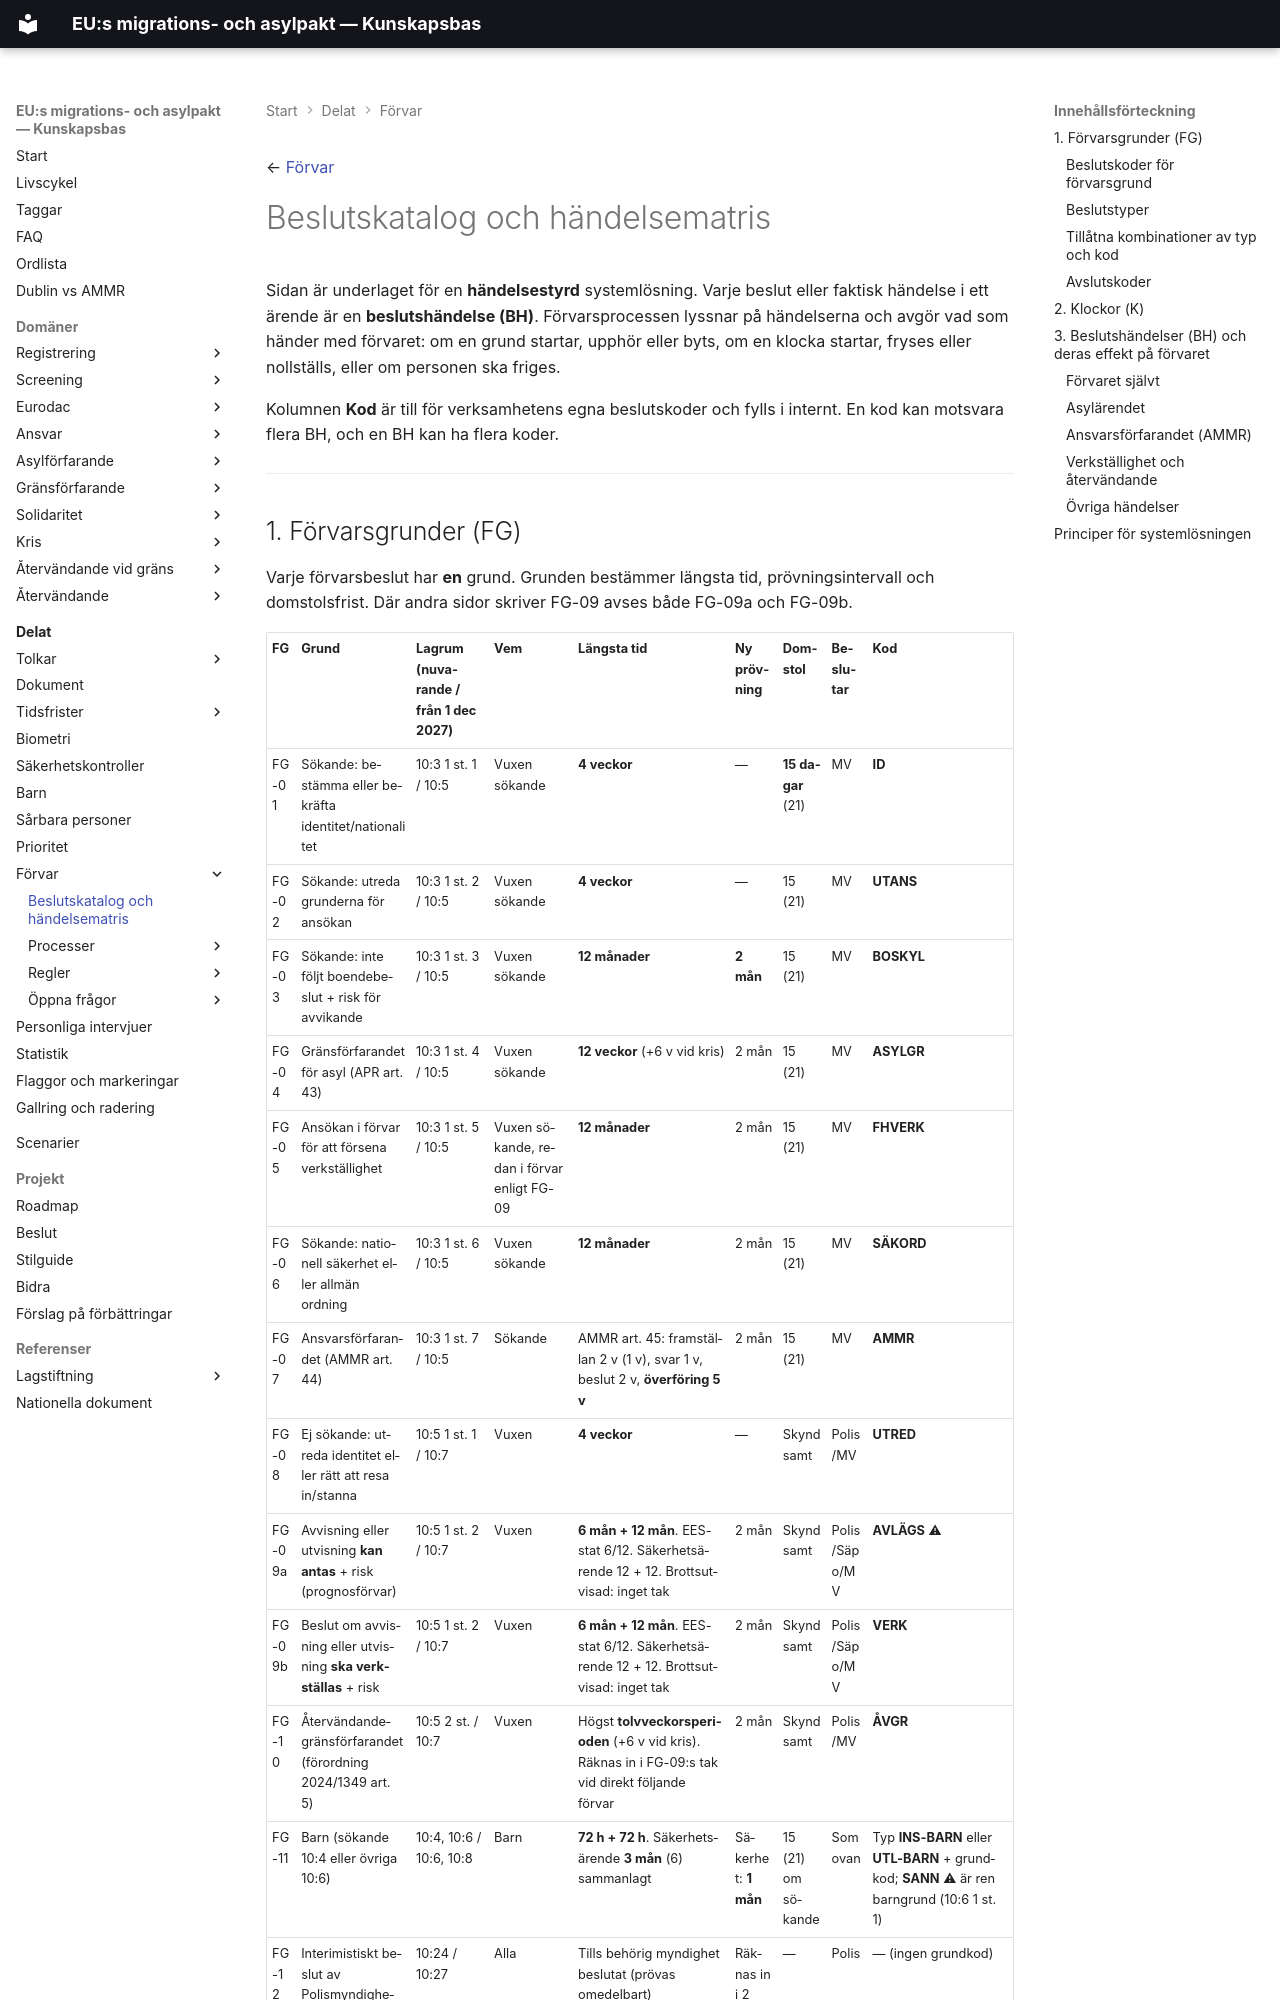

repository: chrhe894/migration_pact · page: shared/detention/decision-catalogue.html · generator: mkdocs

---
tags:
  - förvar
  - beslutskoder
  - händelser
  - systemstöd
---

← [Förvar](README.md)

# Beslutskatalog och händelsematris

Sidan är underlaget för en **händelsestyrd** systemlösning. Varje beslut eller faktisk händelse i ett ärende är en **beslutshändelse (BH)**. Förvarsprocessen lyssnar på händelserna och avgör vad som händer med förvaret: om en grund startar, upphör eller byts, om en klocka startar, fryses eller nollställs, eller om personen ska friges.

Kolumnen **Kod** är till för verksamhetens egna beslutskoder och fylls i internt. En kod kan motsvara flera BH, och en BH kan ha flera koder.

---

## 1. Förvarsgrunder (FG)

Varje förvarsbeslut har **en** grund. Grunden bestämmer längsta tid, prövningsintervall och domstolsfrist. Där andra sidor skriver FG-09 avses både FG-09a och FG-09b.

| FG | Grund | Lagrum (nuvarande / från 1 dec 2027) | Vem | Längsta tid | Ny prövning | Domstol | Beslutar | Kod |
|----|-------|---------------------------------------|-----|-------------|-------------|---------|----------|-----|
| FG-01 | Sökande: bestämma eller bekräfta identitet/nationalitet | 10:3 1 st. 1 / 10:5 | Vuxen sökande | **4 veckor** | — | **15 dagar** (21) | MV | **ID** |
| FG-02 | Sökande: utreda grunderna för ansökan | 10:3 1 st. 2 / 10:5 | Vuxen sökande | **4 veckor** | — | 15 (21) | MV | **UTANS** |
| FG-03 | Sökande: inte följt boendebeslut + risk för avvikande | 10:3 1 st. 3 / 10:5 | Vuxen sökande | **12 månader** | **2 mån** | 15 (21) | MV | **BOSKYL** |
| FG-04 | Gränsförfarandet för asyl (APR art. 43) | 10:3 1 st. 4 / 10:5 | Vuxen sökande | **12 veckor** (+6 v vid kris) | 2 mån | 15 (21) | MV | **ASYLGR** |
| FG-05 | Ansökan i förvar för att försena verkställighet | 10:3 1 st. 5 / 10:5 | Vuxen sökande, redan i förvar enligt FG-09 | **12 månader** | 2 mån | 15 (21) | MV | **FHVERK** |
| FG-06 | Sökande: nationell säkerhet eller allmän ordning | 10:3 1 st. 6 / 10:5 | Vuxen sökande | **12 månader** | 2 mån | 15 (21) | MV | **SÄKORD** |
| FG-07 | Ansvarsförfarandet (AMMR art. 44) | 10:3 1 st. 7 / 10:5 | Sökande | AMMR art. 45: framställan 2 v (1 v), svar 1 v, beslut 2 v, **överföring 5 v** | 2 mån | 15 (21) | MV | **AMMR** |
| FG-08 | Ej sökande: utreda identitet eller rätt att resa in/stanna | 10:5 1 st. 1 / 10:7 | Vuxen | **4 veckor** | — | Skyndsamt | Polis/MV | **UTRED** |
| FG-09a | Avvisning eller utvisning **kan antas** + risk (prognosförvar) | 10:5 1 st. 2 / 10:7 | Vuxen | **6 mån + 12 mån**. EES-stat 6/12. Säkerhetsärende 12 + 12. Brottsutvisad: inget tak | 2 mån | Skyndsamt | Polis/Säpo/MV | **AVLÄGS** ⚠ |
| FG-09b | Beslut om avvisning eller utvisning **ska verkställas** + risk | 10:5 1 st. 2 / 10:7 | Vuxen | **6 mån + 12 mån**. EES-stat 6/12. Säkerhetsärende 12 + 12. Brottsutvisad: inget tak | 2 mån | Skyndsamt | Polis/Säpo/MV | **VERK** |
| FG-10 | Återvändandegränsförfarandet (förordning 2024/1349 art. 5) | 10:5 2 st. / 10:7 | Vuxen | Högst **tolvveckorsperioden** (+6 v vid kris). Räknas in i FG-09:s tak vid direkt följande förvar | 2 mån | Skyndsamt | Polis/MV | **ÅVGR** |
| FG-11 | Barn (sökande 10:4 eller övriga 10:6) | 10:4, 10:6 / 10:6, 10:8 | Barn | **72 h + 72 h**. Säkerhetsärende **3 mån** (6) sammanlagt | Säkerhet: **1 mån** | 15 (21) om sökande | Som ovan | Typ **INS-BARN** eller **UTL-BARN** + grundkod; **SANN** ⚠ är ren barngrund (10:6 1 st. 1) |
| FG-12 | Interimistiskt beslut av Polismyndigheten | 10:24 / 10:27 | Alla | Tills behörig myndighet beslutat (prövas omedelbart) | Räknas in i 2 mån | — | Polis | — (ingen grundkod) |
| UP-01 | Uppsikt (alternativ till förvar) | 10:1 / 10:1 | Alla | Ingen | **6 mån** | — | Som förvar | — (ej angiven) |
| UP-02 | Förstärkt uppsikt med elektronisk övervakning (från 1 dec 2027) | — / 10:2–3 | Alla | Barn 3 mån (6), säkerhet 12 (18) | **3 mån**, barn **1 mån** | — | Som förvar | — (ej angiven) |
